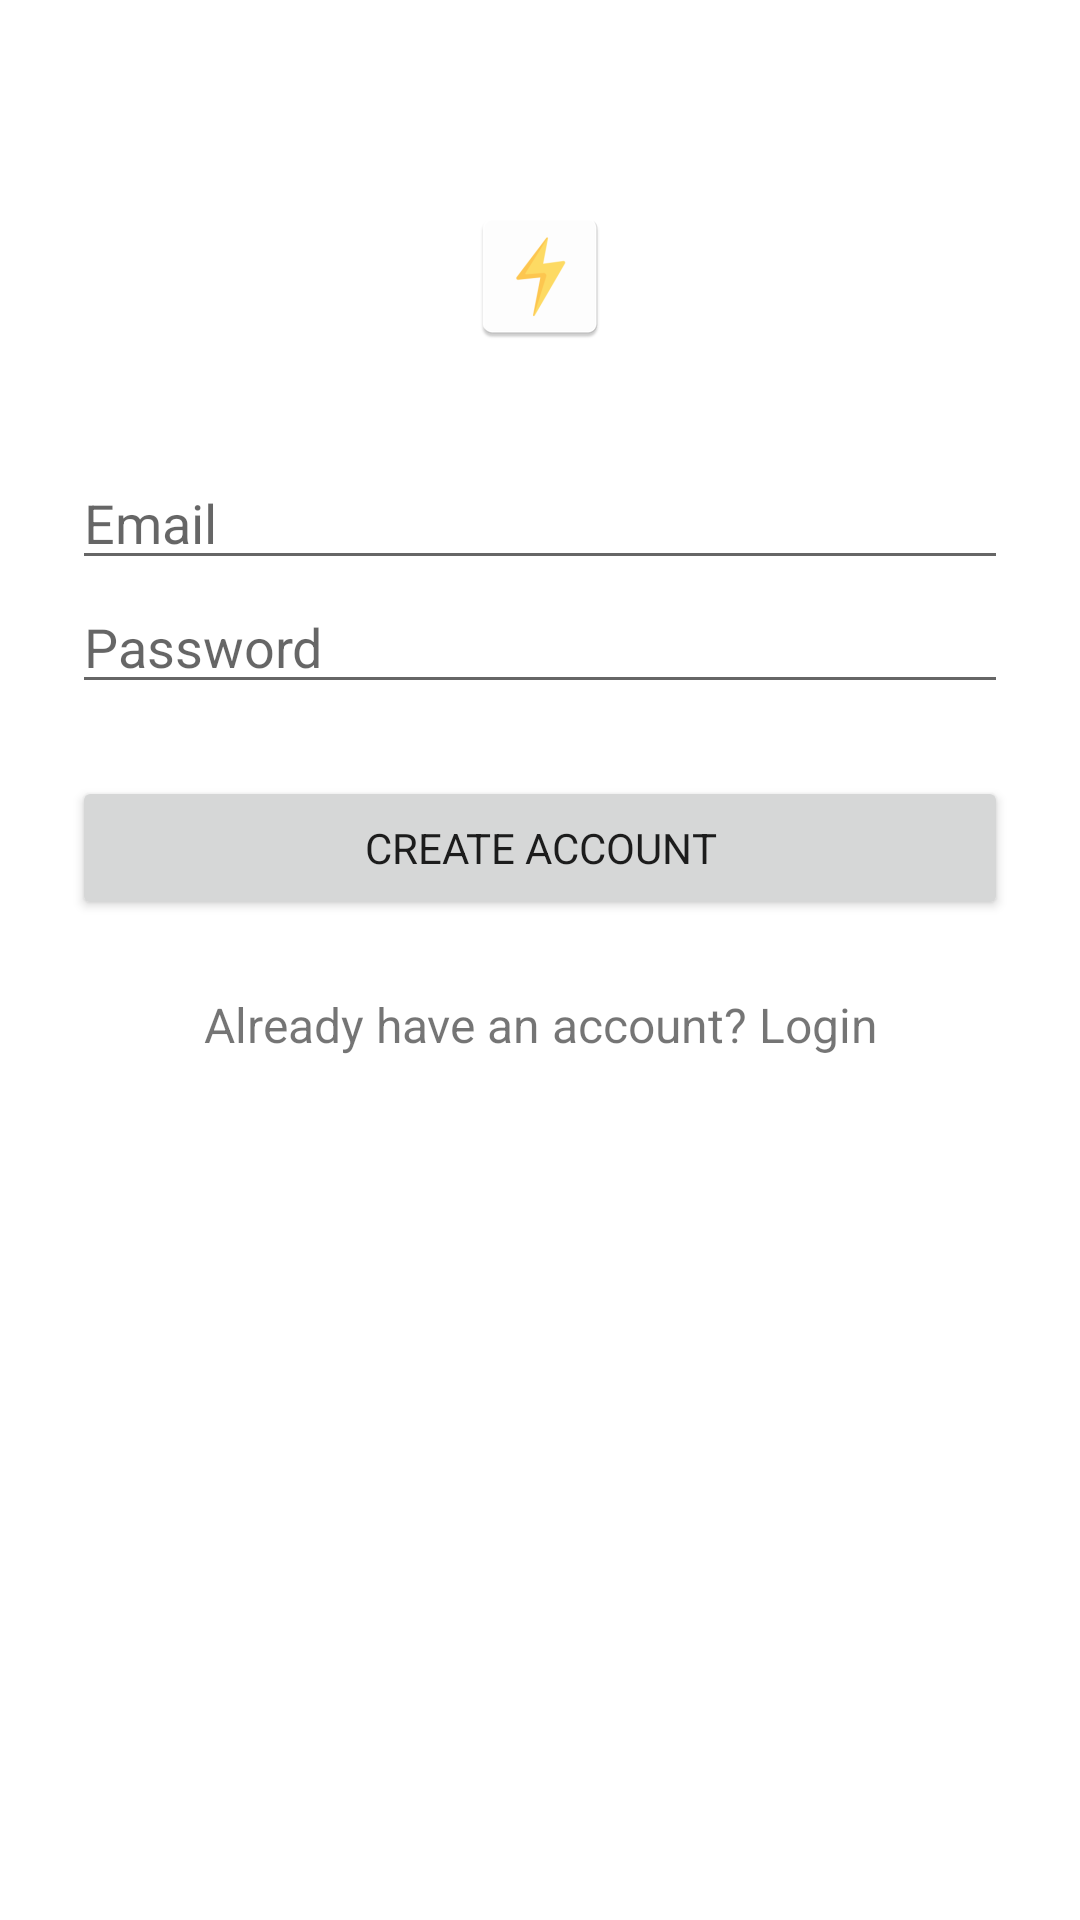

Here is an Android app screen rendered from its layout file. Give the layout XML and the strings, colors and styles it references.
<!-- AndroidManifest.xml: application theme AppTheme -->
<!-- res/layout/activity_create_account.xml -->
<?xml version="1.0" encoding="utf-8"?>
<ScrollView
    xmlns:android="http://schemas.android.com/apk/res/android"
    android:layout_width="fill_parent"
    android:layout_height="fill_parent"
    android:fitsSystemWindows="true">

    <LinearLayout
        android:orientation="vertical"
        android:layout_width="match_parent"
        android:layout_height="wrap_content"
        android:paddingTop="56dp"
        android:paddingLeft="24dp"
        android:paddingRight="24dp">

        <ImageView android:src="@mipmap/ic_app_launcher"
            android:layout_width="wrap_content"
            android:layout_height="72dp"
            android:layout_marginBottom="24dp"
            android:layout_gravity="center_horizontal" />

        
            android:layout_width="match_parent"
            android:layout_height="wrap_content"
            android:layout_marginTop="8dp"
            android:layout_marginBottom="8dp">
            <EditText android:id="@+id/input_email"
                android:layout_width="match_parent"
                android:layout_height="wrap_content"
                android:inputType="textEmailAddress"
                android:hint="Email" />

        
            android:layout_width="match_parent"
            android:layout_height="wrap_content"
            android:layout_marginTop="8dp"
            android:layout_marginBottom="8dp">
            <EditText android:id="@+id/input_password"
                android:layout_width="match_parent"
                android:layout_height="wrap_content"
                android:inputType="textPassword"
                android:hint="Password"/>

        
        <android.support.v7.widget.AppCompatButton
            android:id="@+id/btn_signup"
            android:layout_width="fill_parent"
            android:layout_height="wrap_content"
            android:layout_marginTop="24dp"
            android:layout_marginBottom="24dp"
            android:padding="12dp"
            android:text="@string/btn_create_account"/>

        <TextView android:id="@+id/link_login"
            android:layout_width="fill_parent"
            android:layout_height="wrap_content"
            android:layout_marginBottom="24dp"
            android:text="@string/link_already_have_account"
            android:gravity="center"
            android:textSize="16dip"/>

    </LinearLayout>
</ScrollView>
<!-- resources referenced by this layout -->
<resources>
  <!-- mipmap ic_app_launcher: png bitmap (mipmap-hdpi, 1449 bytes) -->
  <string name="btn_create_account">Create Account</string>
  <string name="link_already_have_account">Already have an account? Login</string>
  <style name="AppTheme" parent="AppBaseTheme">
  
      </style>
  <style name="AppBaseTheme" parent="Theme.AppCompat.NoActionBar">
          
          <item name="android:navigationBarColor">@color/colorSecondary</item>
          <item name="android:statusBarColor">@color/colorSecondaryDark</item>
          <item name="colorPrimary">@color/colorPrimary</item>
          <item name="colorPrimaryDark">@color/colorPrimaryDark</item>
      </style>
  <color name="colorSecondary">#03DAC6</color>
  <color name="colorSecondaryDark">#018786</color>
  <color name="colorPrimary">#6200ee</color>
  <color name="colorPrimaryDark">#3700b3</color>
</resources>
